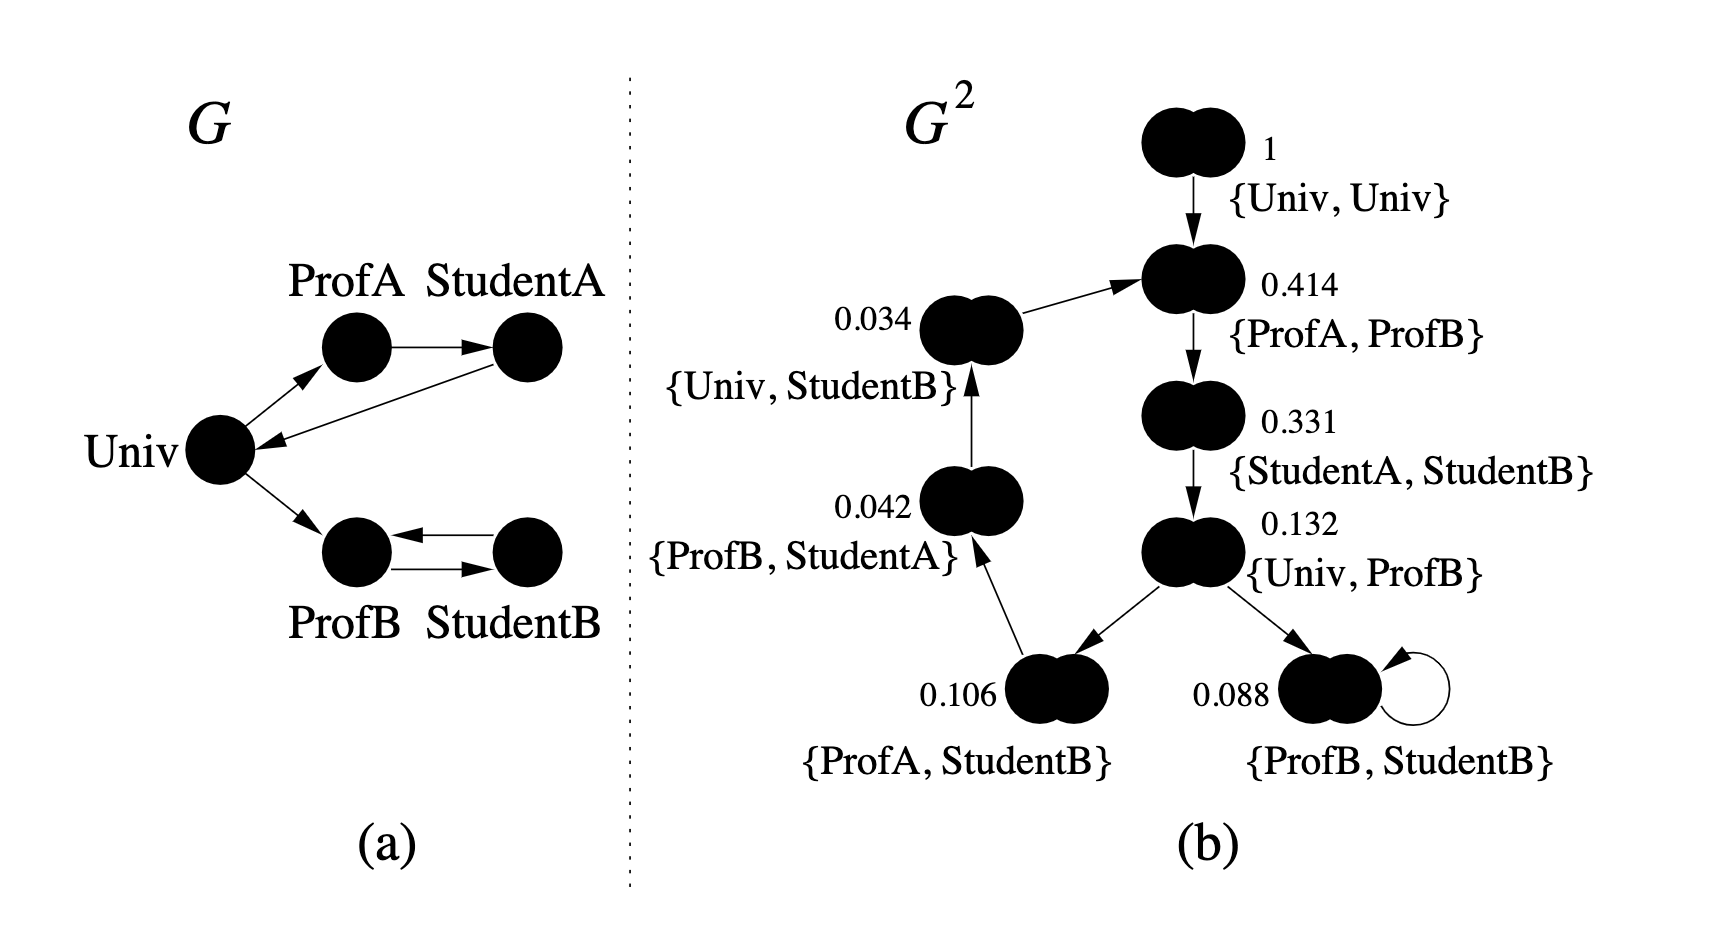

The table this chart was drawn from, first rows:
Univ, ProfA, 1
Univ, ProfB, 1
ProfA, StudentA, 1
StudentA, Univ, 1
ProfB, StudentB, 1
StudentB, ProfB, 1
